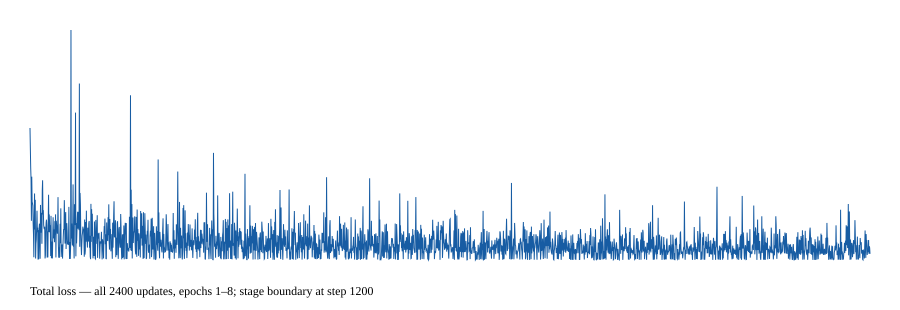

The file beside this chart, header and first rows:
epoch, step, scene_id, total_loss, seconds, elapsed_seconds, rss_peak_kib, cuda_peak_bytes, loss_classifier, loss_box_reg, loss_mask, loss_objectness, loss_rpn_box_reg
1, 1, expansion_237, 2.87, 1.534, 1.534, 1444384, , 0.79, 0.02738, 1.458, 0.5692, 0.0248
1, 2, expansion_080, 2.419, 1.571, 3.106, 1475992, , 0.6761, 0.03307, 1.315, 0.3926, 0.0016
1, 3, expansion_057, 2.004, 2.294, 5.4, 1562296, , 0.559, 0.2391, 0.9277, 0.2653, 0.01264
1, 4, expansion_046, 1.752, 1.965, 7.365, 1649508, , 0.4482, 0.1827, 0.8121, 0.2951, 0.01358
1, 5, expansion_120, 0.8531, 1.415, 8.78, 1649508, , 0.2705, 0.0, 0.0, 0.5826, 0.0
1, 6, expansion_130, 1.812, 1.572, 10.35, 1649508, , 0.1816, 0.009171, 1.465, 0.1527, 0.003556
1, 7, expansion_105, 1.266, 1.486, 11.84, 1649508, , 0.1617, 0.001075, 0.9758, 0.1257, 0.001431
1, 8, expansion_250, 1.236, 1.805, 13.64, 1649928, , 0.1313, 0.1287, 0.8895, 0.08121, 0.004994
1, 9, expansion_110, 1.181, 1.525, 15.17, 1649928, , 0.0808, 0.04012, 0.7138, 0.3293, 0.01704
1, 10, expansion_022, 0.7981, 1.461, 16.63, 1649928, , 0.0613, 0.02674, 0.4793, 0.223, 0.007837
1, 11, expansion_121, 0.5506, 1.577, 18.21, 1649928, , 0.06769, 0.06283, 0.3424, 0.0763, 0.001416
1, 12, expansion_012, 0.05898, 1.381, 19.59, 1649928, , 0.01904, 0.0, 0.0, 0.03993, 0.0
1, 13, expansion_133, 0.9572, 1.59, 21.18, 1649928, , 0.05136, 0.03569, 0.5729, 0.275, 0.02232
1, 14, expansion_082, 1.447, 1.537, 22.72, 1649928, , 0.04376, 0.05016, 1.043, 0.2996, 0.01095
1, 15, scene_023, 0.6632, 1.72, 24.44, 1649928, , 0.1014, 0.08151, 0.3328, 0.1428, 0.004705
1, 16, expansion_009, 1.308, 1.567, 26, 1649928, , 0.05724, 0.06568, 1.004, 0.1732, 0.008193
1, 17, expansion_162, 0.03263, 1.357, 27.36, 1675616, , 0.006044, 0.0, 0.0, 0.02659, 0.0
1, 18, expansion_073, 0.3562, 1.627, 28.99, 1675616, , 0.05452, 0.05746, 0.2207, 0.02324, 0.0002399
1, 19, expansion_245, 0.4493, 1.629, 30.62, 1675616, , 0.06273, 0.05815, 0.2467, 0.07917, 0.002482
1, 20, expansion_273, 0.707, 2.747, 33.37, 1717072, , 0.1778, 0.1441, 0.3133, 0.06701, 0.004731
1, 21, expansion_187, 1.071, 4.134, 37.5, 1753544, , 0.4307, 0.3443, 0.2517, 0.04022, 0.003713
1, 22, scene_003, 0.6036, 1.679, 39.18, 1753544, , 0.05377, 0.0759, 0.2073, 0.243, 0.02369
1, 23, expansion_092, 0.7033, 1.858, 41.04, 1753544, , 0.1192, 0.1344, 0.4268, 0.0178, 0.005189
1, 24, expansion_066, 0.009324, 1.379, 42.42, 1753544, , 0.003921, 0.0, 0.0, 0.005403, 0.0
1, 25, expansion_163, 0.6504, 1.731, 44.15, 1753544, , 0.08428, 0.09891, 0.4549, 0.01205, 0.0003212
1, 26, scene_012, 0.0165, 1.44, 45.59, 1753544, , 0.007925, 0.0, 0.0, 0.008578, 0.0
1, 27, expansion_142, 0.687, 2.192, 47.78, 1753544, , 0.1758, 0.1987, 0.2985, 0.01253, 0.001587
1, 28, scene_016, 0.7904, 2.411, 50.19, 1803764, , 0.2739, 0.229, 0.2765, 0.008074, 0.002895
1, 29, expansion_182, 0.4118, 1.855, 52.05, 1803920, , 0.06082, 0.05535, 0.2603, 0.03267, 0.002587
1, 30, expansion_252, 0.0275, 1.812, 53.86, 1803920, , 0.01366, 0.0, 0.0, 0.01384, 0.0
1, 31, scene_014, 1.198, 1.847, 55.71, 1803920, , 0.09901, 0.114, 0.7062, 0.2608, 0.01772
1, 32, expansion_038, 0.5933, 1.708, 57.41, 1804036, , 0.08261, 0.09981, 0.2716, 0.1341, 0.005233
1, 33, scene_013, 0.7355, 1.523, 58.94, 1804036, , 0.01818, 0.03047, 0.3986, 0.2635, 0.02479
1, 34, expansion_269, 1.025, 1.88, 60.82, 1804156, , 0.07692, 0.1, 0.5883, 0.2515, 0.008755
1, 35, expansion_062, 0.3518, 1.619, 62.44, 1804156, , 0.02933, 0.04886, 0.2619, 0.009273, 0.002451
1, 36, expansion_007, 1.512, 2.312, 64.75, 1853556, , 0.1759, 0.2534, 0.7554, 0.2767, 0.05029
1, 37, expansion_010, 1.734, 2.041, 66.79, 1853796, , 0.1252, 0.1765, 0.6489, 0.6517, 0.1317
1, 38, expansion_247, 0.9893, 2.046, 68.84, 1853796, , 0.1213, 0.2553, 0.5937, 0.01452, 0.00463
1, 39, expansion_117, 1.084, 1.627, 70.46, 1853796, , 0.08996, 0.06419, 0.4416, 0.4627, 0.02606
1, 40, expansion_167, 0.7608, 2.163, 72.63, 1903960, , 0.1209, 0.1773, 0.4391, 0.0211, 0.002398
1, 41, expansion_232, 0.6954, 1.766, 74.39, 1903960, , 0.07088, 0.1223, 0.4761, 0.01287, 0.01329
1, 42, expansion_239, 0.6708, 2.042, 76.44, 1903960, , 0.1114, 0.2131, 0.3219, 0.02288, 0.001515
1, 43, expansion_079, 0.7232, 2.056, 78.49, 1905964, , 0.1622, 0.1826, 0.2897, 0.07311, 0.01548
1, 44, expansion_108, 0.03418, 1.369, 79.86, 1905964, , 0.02152, 0.0, 0.0, 0.01266, 0.0
1, 45, expansion_180, 0.09942, 1.513, 81.37, 1905964, , 0.0533, 0.0, 0.0, 0.04613, 0.0
1, 46, expansion_238, 0.6107, 1.83, 83.2, 1905964, , 0.0605, 0.1176, 0.3944, 0.03757, 0.0007351
1, 47, expansion_262, 0.8109, 2.418, 85.62, 1911560, , 0.2417, 0.2929, 0.2487, 0.0181, 0.009558
1, 48, expansion_104, 0.8768, 2.523, 88.15, 1928240, , 0.2432, 0.325, 0.2503, 0.04426, 0.01413
1, 49, expansion_176, 0.7471, 2.365, 90.51, 1928240, , 0.1229, 0.2555, 0.3287, 0.03584, 0.004155
1, 50, expansion_204, 0.05252, 1.395, 91.91, 1928240, , 0.03601, 0.0, 0.0, 0.01651, 0.0
1, 51, expansion_254, 0.6239, 2.127, 94.03, 1928240, , 0.1039, 0.2359, 0.243, 0.02917, 0.01195
1, 52, scene_018, 0.05703, 1.41, 95.44, 1928240, , 0.02249, 0.0, 0.0, 0.03454, 0.0
1, 53, expansion_063, 0.8378, 2.039, 97.48, 1928240, , 0.1355, 0.1995, 0.4494, 0.04318, 0.0103
1, 54, expansion_107, 1.418, 2.174, 99.66, 1963592, , 0.1085, 0.2604, 0.9476, 0.08314, 0.01854
1, 55, expansion_065, 0.6071, 2.059, 101.7, 1963616, , 0.1276, 0.2203, 0.1993, 0.05807, 0.001697
1, 56, expansion_020, 0.9917, 2.282, 104, 1977820, , 0.09804, 0.277, 0.5681, 0.04402, 0.004574
1, 57, expansion_118, 0.7936, 1.898, 105.9, 1977820, , 0.09428, 0.1632, 0.5053, 0.0149, 0.01589
1, 58, expansion_129, 0.5986, 1.851, 107.7, 2014268, , 0.09182, 0.1473, 0.2808, 0.07391, 0.004769
1, 59, scene_011, 0.7572, 2.351, 110.1, 2017332, , 0.1164, 0.2996, 0.3263, 0.008704, 0.00624
1, 60, expansion_132, 0.08658, 1.39, 111.5, 2017332, , 0.05608, 0.0, 0.0, 0.03051, 0.0
... 2,340 more rows
